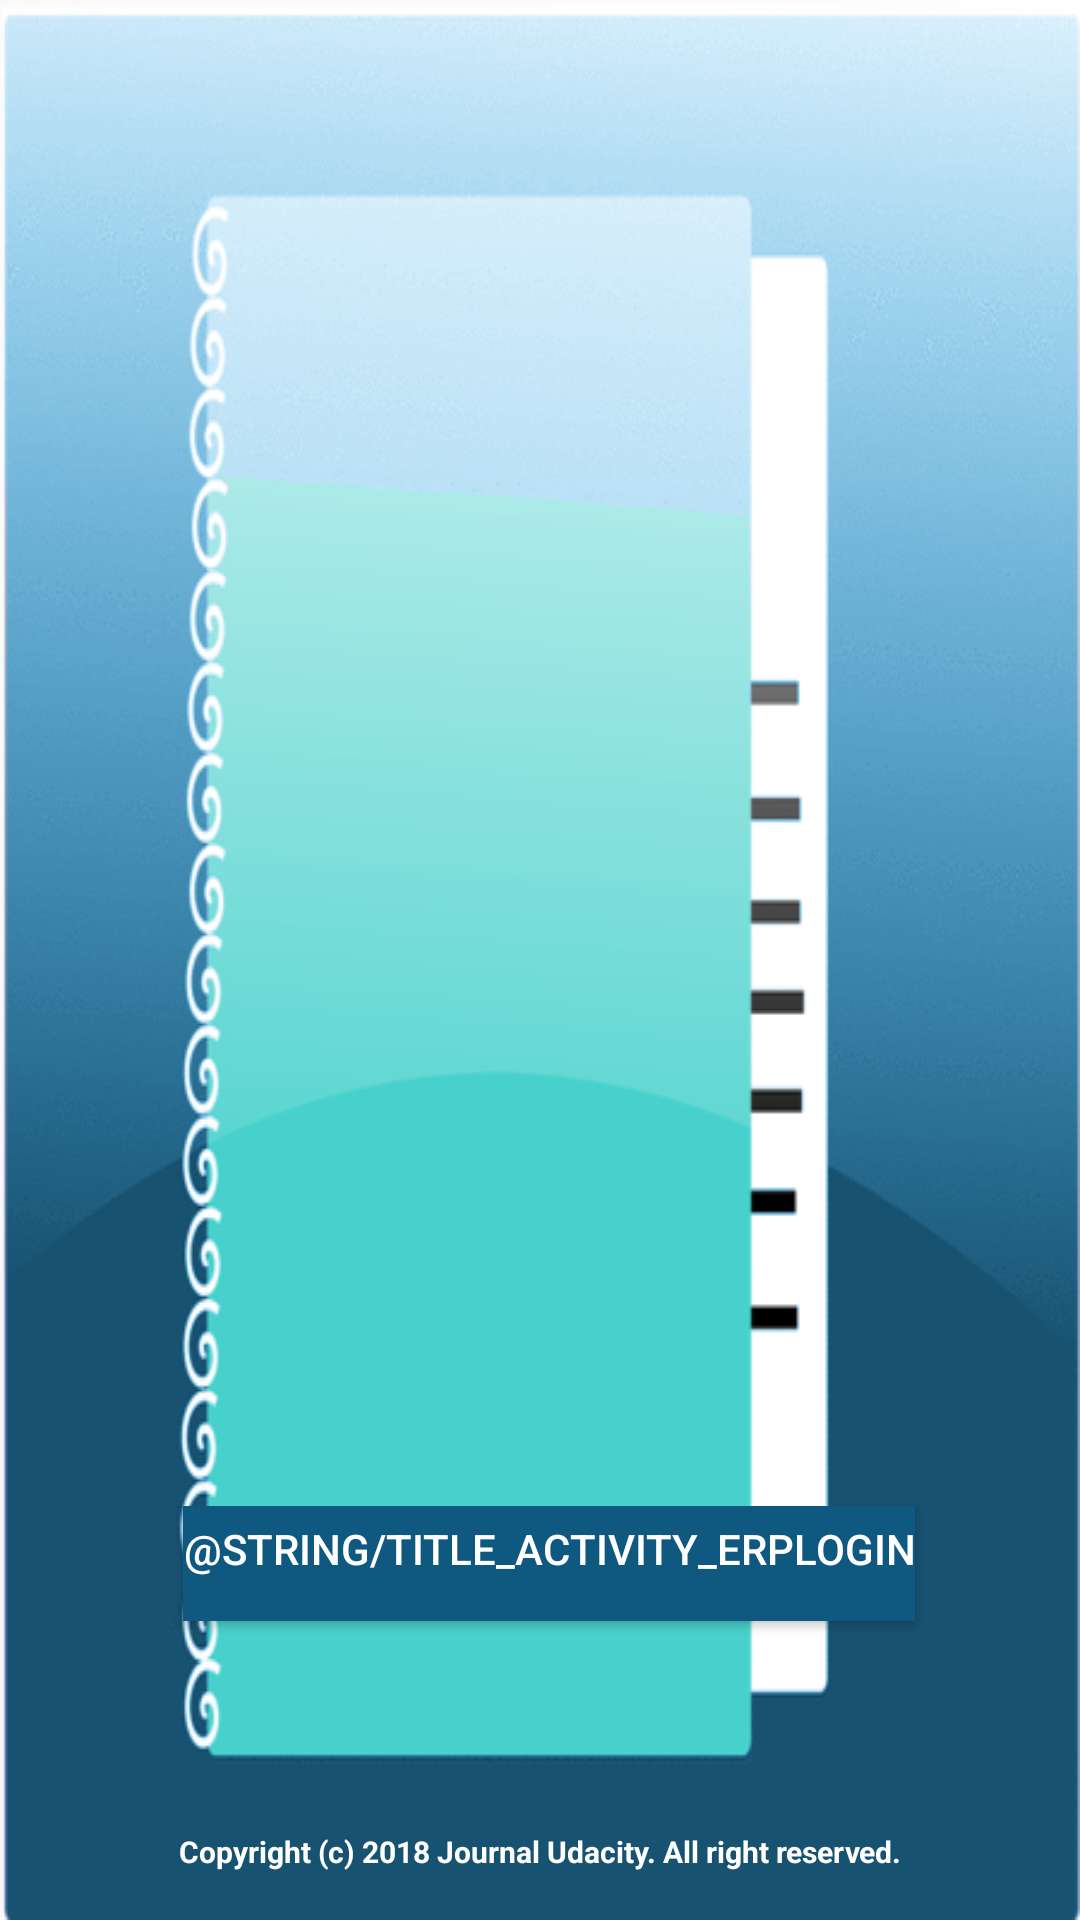

Produce the Android XML layout that renders to this screen, including the resource entries it uses.
<!-- AndroidManifest.xml: activity theme AppTheme.NoActionBar -->
<!-- res/layout/jn_app_launcher.xml -->
<?xml version="1.0" encoding="utf-8"?>
<FrameLayout xmlns:android="http://schemas.android.com/apk/res/android"
    xmlns:tools="http://schemas.android.com/tools"
    android:id="@+id/home"
    android:layout_width="match_parent"
    android:layout_height="match_parent"
    android:gravity="center_horizontal"
    android:orientation="vertical">

    <ImageView
        android:layout_width="match_parent"
        android:layout_height="match_parent"
        android:background="@drawable/journal_icn"
        android:scaleType="fitXY" />

    

    <LinearLayout
        android:layout_width="match_parent"
        android:layout_height="wrap_content"
        android:layout_gravity="bottom"
        android:layout_marginBottom="@dimen/activity_vertical_margin"
        android:orientation="vertical">

        <Button
            android:id="@+id/sign_in"
            android:layout_width="wrap_content"
            android:layout_height="wrap_content"
            android:layout_gravity="center_horizontal"
            android:layout_marginBottom="50dp"
            android:layout_marginLeft="3dp"
            android:layout_marginTop="-10dp"
            android:background="@color/colorPrimary"
            android:minWidth="200dp"
            android:onClick="openLogin"
            android:text="@string/title_activity_erplogin"
            android:textColor="@color/textColorPrimary" />

        <TextView
            android:layout_width="match_parent"
            android:layout_height="wrap_content"
            android:layout_marginTop="10dp"
            android:gravity="center_horizontal"
            android:paddingLeft="@dimen/small_padding"
            android:paddingRight="@dimen/small_padding"
            android:paddingTop="@dimen/activity_default_margin"
            android:text="@string/login_copyright"
            android:textColor="@color/textColorPrimary"
            android:textSize="@dimen/small_font"
            android:textStyle="bold" />
    </LinearLayout>

</FrameLayout>
<!-- resources referenced by this layout -->
<resources>
  <color name="colorPrimary">#0f5980</color>
  <color name="textColorPrimary">#FFFFFF</color>
  <dimen name="activity_default_margin">10dp</dimen>
  <dimen name="activity_vertical_margin">16dp</dimen>
  <dimen name="small_font">10sp</dimen>
  <dimen name="small_padding">5dp</dimen>
  <!-- drawable journal_icn: png bitmap (drawable-mdpi, 108749 bytes) -->
  <string name="login_copyright">Copyright (c) 2018 Journal Udacity. All right reserved.</string>
  <string name="tagline">Fast . Secure . Instant</string>
  <style name="AppTheme.NoActionBar" parent="Theme.AppCompat.Light.NoActionBar">
          <item name="windowActionBar">false</item>
          <item name="windowNoTitle">true</item>
      </style>
</resources>
